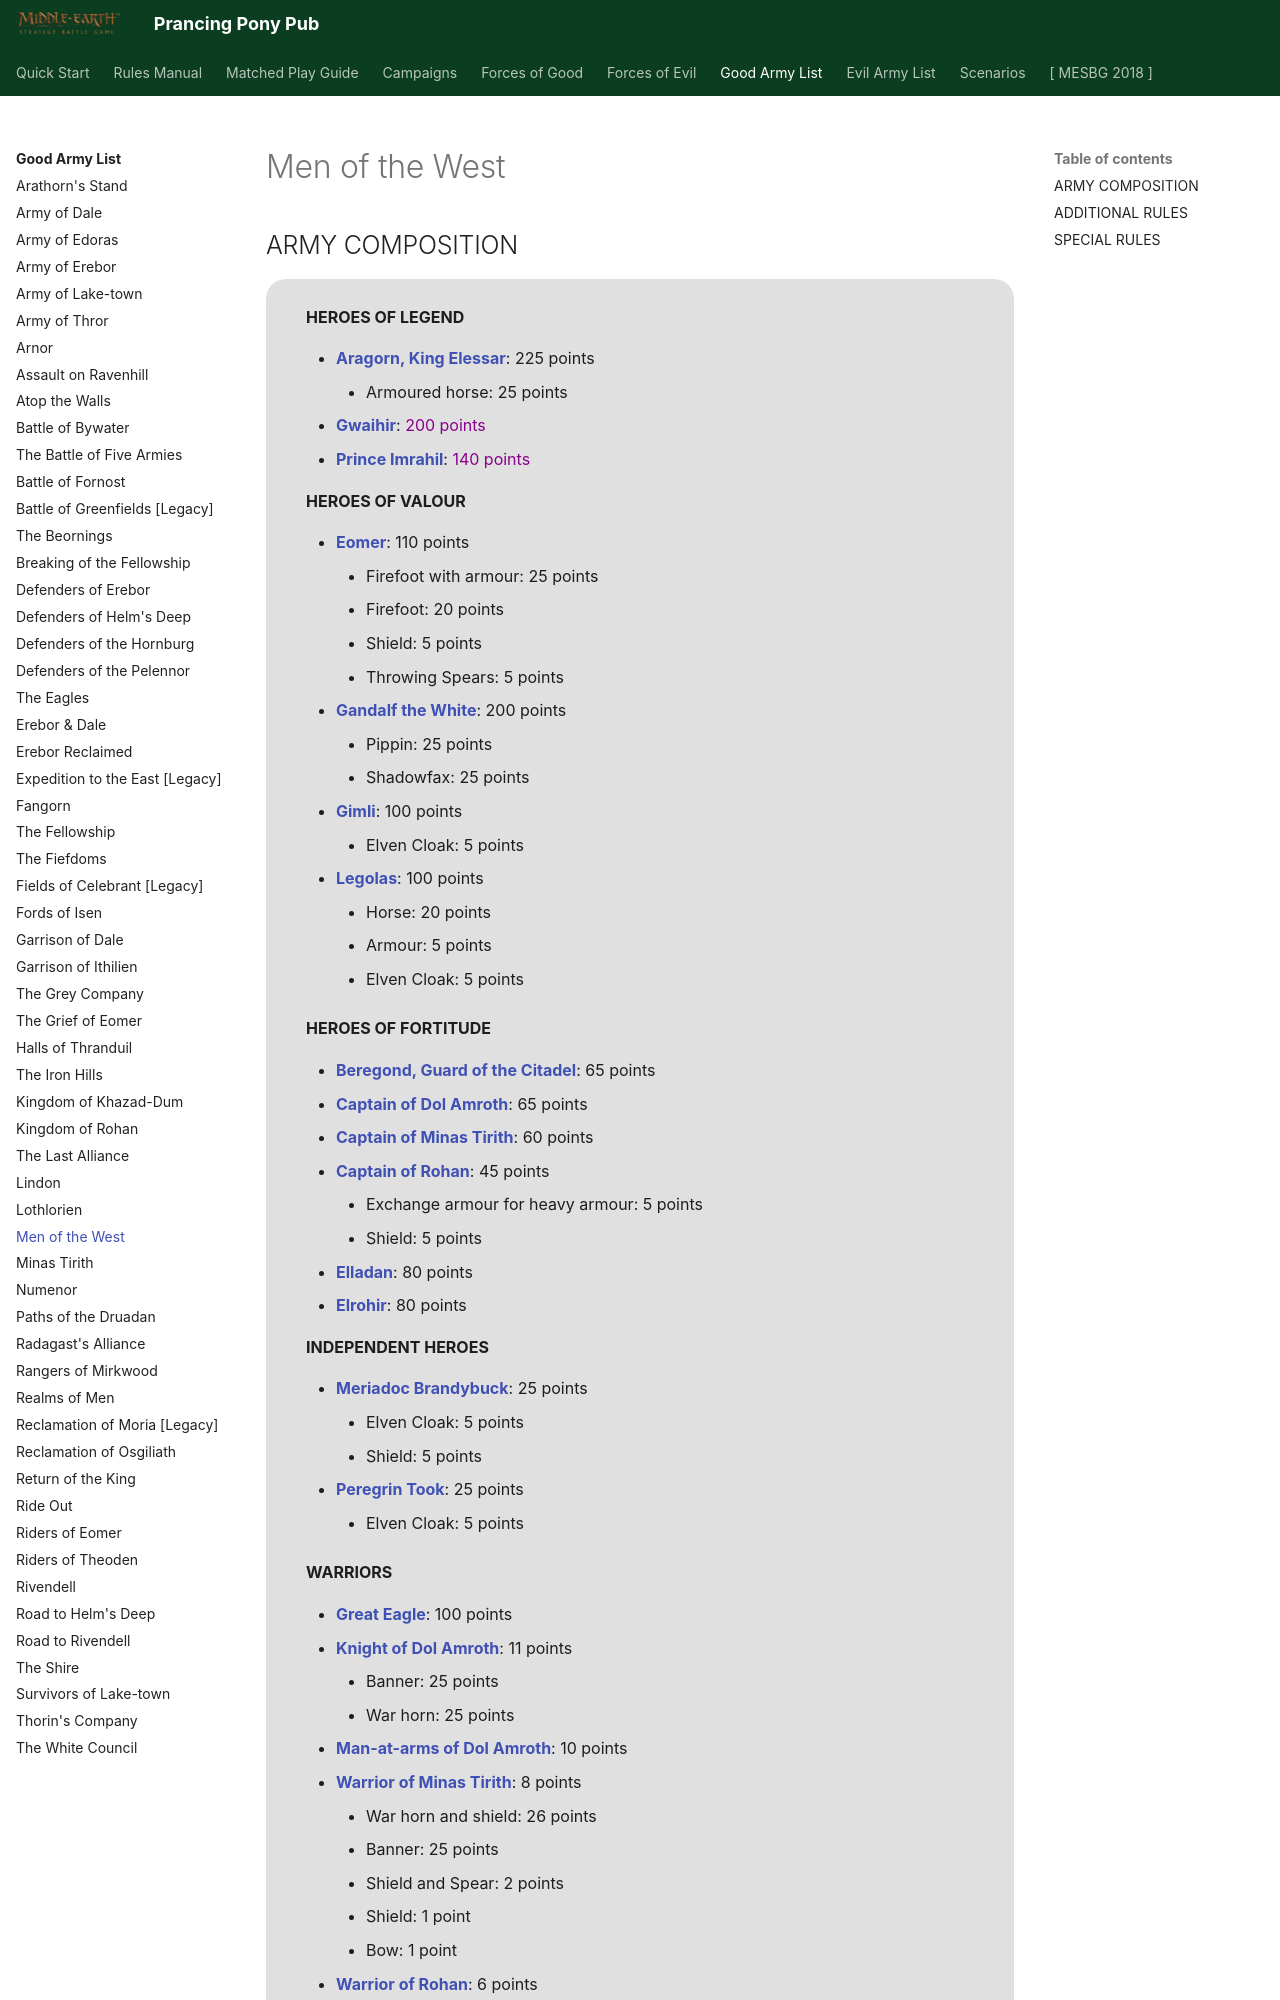

repository: BBBase-EHeresy-PPPub/PPPub · page: mesbg2024/good_army_list/men_of_the_west/index.html · generator: mkdocs

# Men of the West

## ARMY COMPOSITION

<div class="unitCard" markdown>

**HEROES OF LEGEND**

- [**Aragorn, King Elessar**](../forces_of_good/gondor.md#aragorn-king-elessar-225-points): 225 points
    - Armoured horse: 25 points
- [**Gwaihir**](../forces_of_good/the_free_peoples.md#gwaihir-200-points): <span style="color: darkmagenta">200 points</span>
- [**Prince Imrahil**](../forces_of_good/gondor.md#prince-imrahil-140-points): <span style="color: darkmagenta">140 points</span>

**HEROES OF VALOUR**

- [**Eomer**](../forces_of_good/rohan.md#eomer-110-points): 110 points
    - Firefoot with armour: 25 points
    - Firefoot: 20 points
    - Shield: 5 points
    - Throwing Spears: 5 points
- [**Gandalf the White**](../forces_of_good/gondor.md#gandalf-the-white-200-points): 200 points
    - Pippin: 25 points
    - Shadowfax: 25 points
- [**Gimli**](../forces_of_good/the_free_peoples.md#gimli-100-points): 100 points
    - Elven Cloak: 5 points
- [**Legolas**](../forces_of_good/the_free_peoples.md#legolas-100-points): 100 points
    - Horse: 20 points
    - Armour: 5 points
    - Elven Cloak: 5 points

**HEROES OF FORTITUDE**

- [**Beregond, Guard of the Citadel**](../forces_of_good/gondor.md#beregond-guard-of-the-citadel-65-points): 65 points
- [**Captain of Dol Amroth**](../forces_of_good/gondor.md#captain-of-dol-amroth-65-points): 65 points
- [**Captain of Minas Tirith**](../forces_of_good/gondor.md#captain-of-minas-tirith-60-points): 60 points
- [**Captain of Rohan**](../forces_of_good/rohan.md#captain-of-rohan-45-points): 45 points
    - Exchange armour for heavy armour: 5 points
    - Shield: 5 points
- [**Elladan**](../forces_of_good/elven_kingdoms.md#elladan-80-points): 80 points
- [**Elrohir**](../forces_of_good/elven_kingdoms.md#elrohir-80-points): 80 points

**INDEPENDENT HEROES**

- [**Meriadoc Brandybuck**](../forces_of_good/rohan.md#meriadoc-brandybuck-25-points): 25 points
    - Elven Cloak: 5 points
    - Shield: 5 points
- [**Peregrin Took**](../forces_of_good/gondor.md#peregrin-took-guard-of-the-citadel-25-points): 25 points
    - Elven Cloak: 5 points

**WARRIORS**
